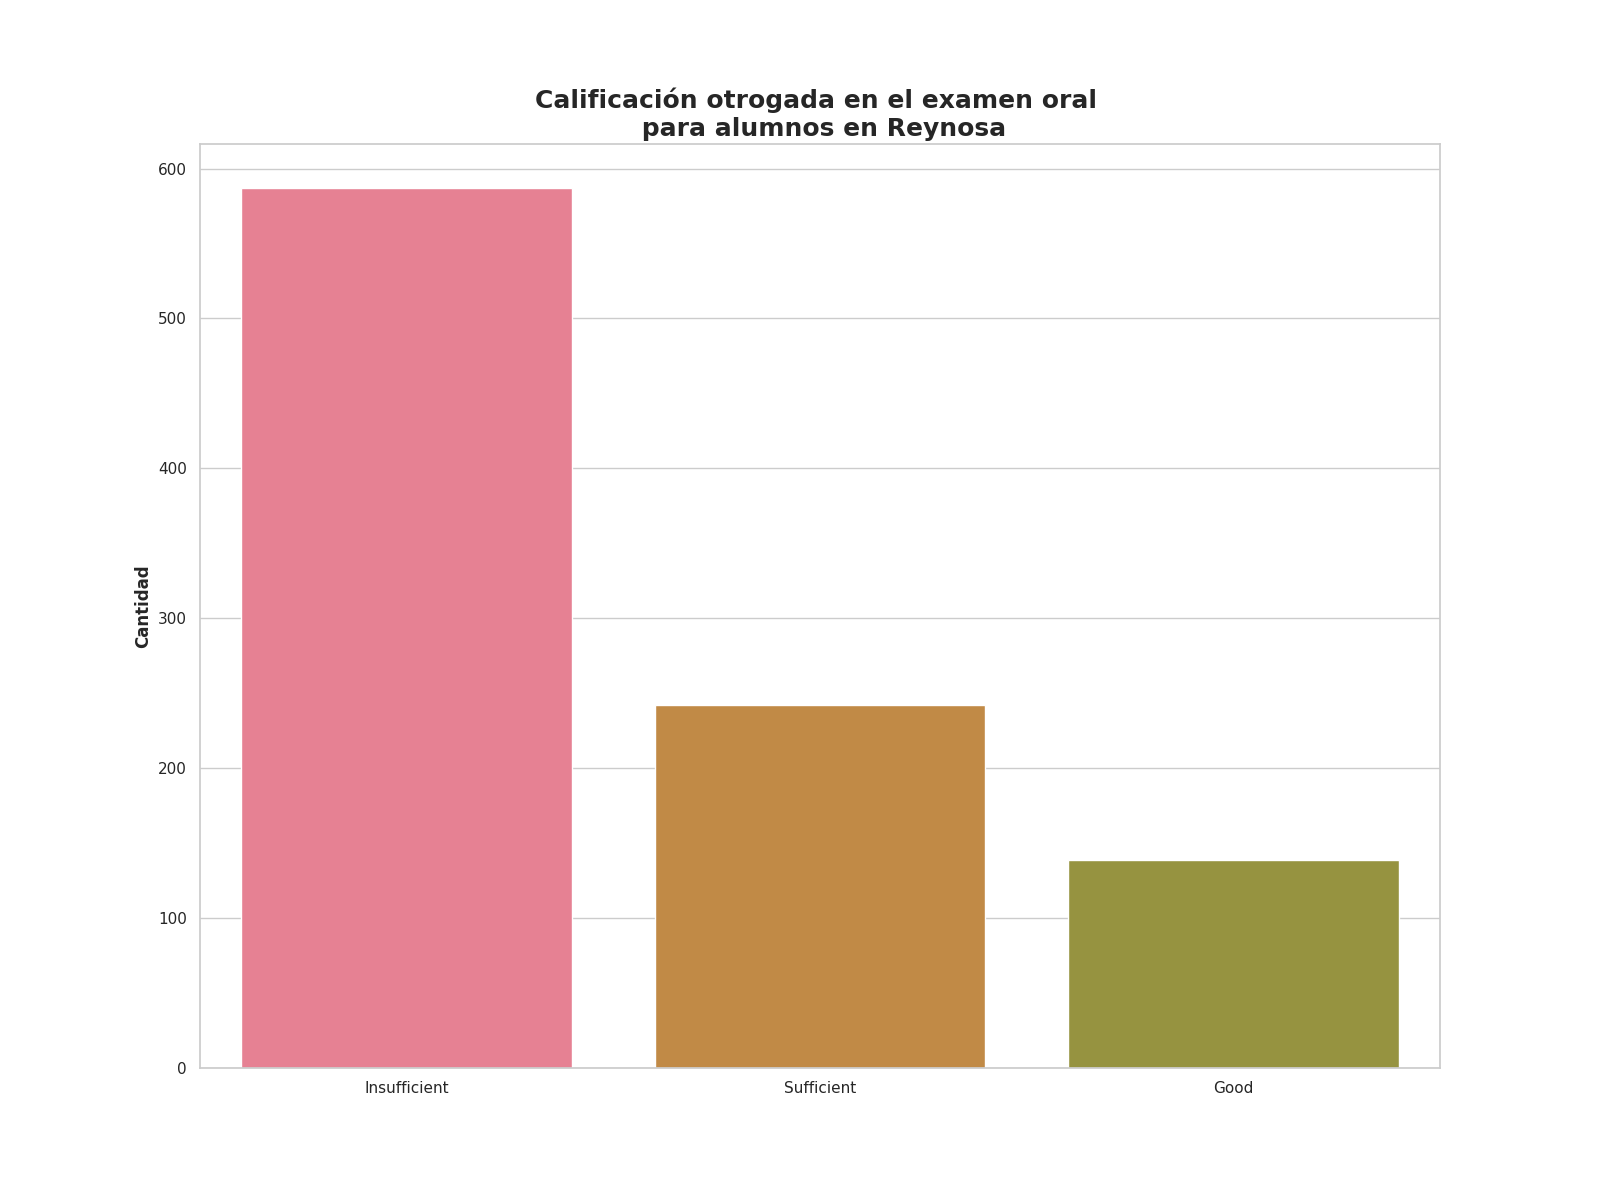

The data file committed next to this chart (first rows):
Calificación de examen oral, Alumnos con esta evalución
Insufficient, 587
Sufficient, 242
Good, 139
